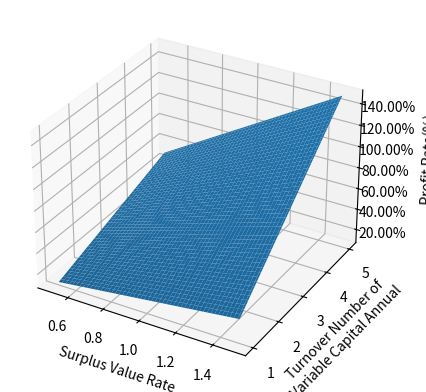

Here is the Python script that generated this plot:
import numpy as np
import matplotlib.pyplot as plt
from matplotlib.ticker import FuncFormatter


def calc_profit_rate(
    surplus_value_rate,
    turnover_num_of_variable_capital_annual,
    constant_capital,
    variable_capital,
):
    return (
        turnover_num_of_variable_capital_annual
        * surplus_value_rate
        * variable_capital
        / (constant_capital + variable_capital)
    )


def percent_formatter(x, pos):
    return f"{100 * x:.2f}%"


constant_capital_orig = 80
variable_capital_orig = 20

surplus_value_rates = np.linspace(0.5, 1.5, 100)
turnover_nums_of_variable_capital_annual = np.linspace(1, 5, 100)
surplus_value_rate_grid, turnover_nums_of_variable_capital_annual_grid = np.meshgrid(
    surplus_value_rates, turnover_nums_of_variable_capital_annual
)

profit_rates = calc_profit_rate(
    surplus_value_rate_grid,
    turnover_nums_of_variable_capital_annual_grid,
    constant_capital_orig,
    variable_capital_orig,
)

fig = plt.figure()
ax = fig.add_subplot(111, projection="3d")

ax.plot_surface(
    surplus_value_rate_grid, turnover_nums_of_variable_capital_annual_grid, profit_rates
)

ax.set_xlabel("Surplus Value Rate")
ax.set_ylabel("Turnover Number of\nVariable Capital Annual")
ax.set_zlabel("Profit Rate(%)", labelpad=10)

plt.gca().zaxis.set_major_formatter(FuncFormatter(percent_formatter))

plt.show()
